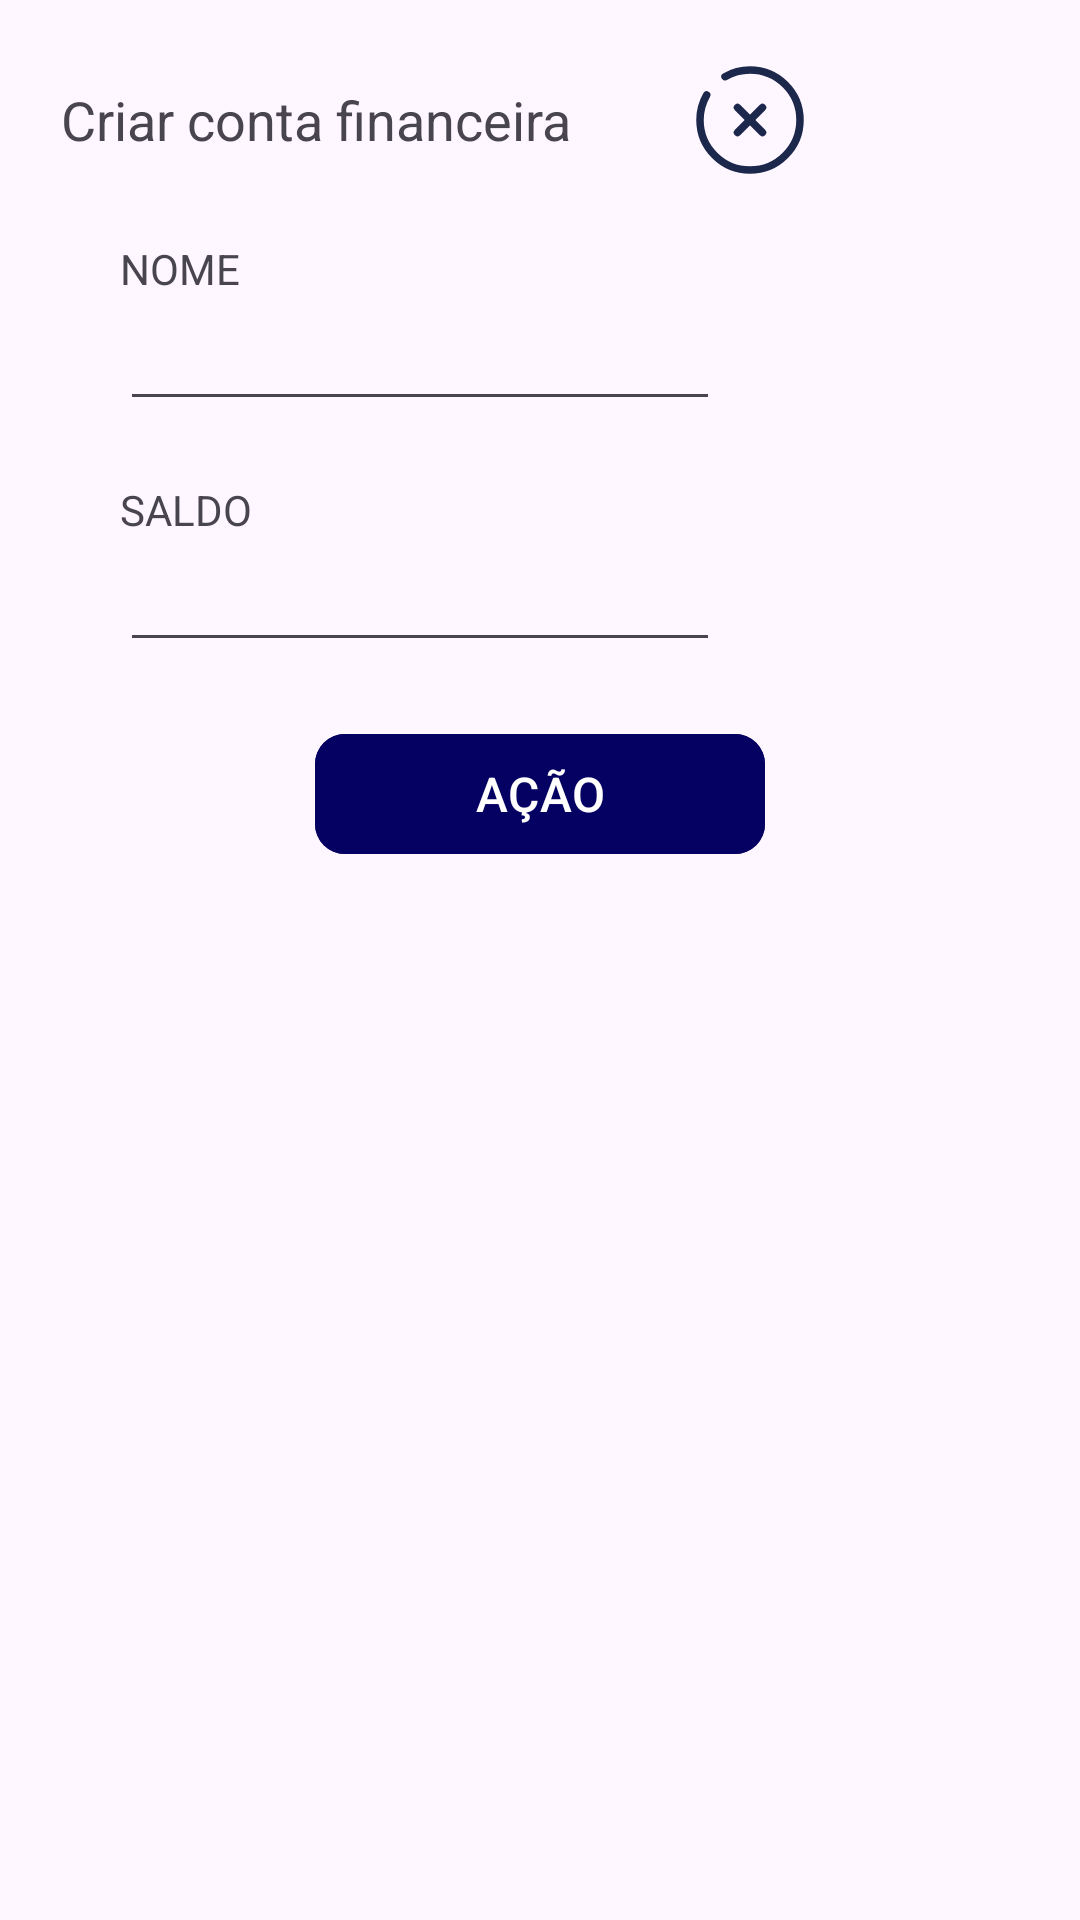

Here is an Android app screen rendered from its layout file. Give the layout XML and the strings, colors and styles it references.
<!-- AndroidManifest.xml: application theme Theme.AP2_dev_mobile -->
<!-- res/layout/formulario_conta_financeira.xml -->
<?xml version="1.0" encoding="utf-8"?>
<androidx.constraintlayout.widget.ConstraintLayout xmlns:android="http://schemas.android.com/apk/res/android"
    android:layout_width="300dp"
    android:layout_height="wrap_content"
    xmlns:app="http://schemas.android.com/apk/res-auto"
    android:padding="20dp"
    >

    <androidx.constraintlayout.widget.ConstraintLayout
        android:id="@+id/header"
        android:layout_width="250dp"
        android:layout_height="wrap_content"
        app:layout_constraintStart_toStartOf="parent"
        app:layout_constraintTop_toTopOf="parent"
        >
        <LinearLayout
            android:id="@+id/header_info"
            android:layout_width="wrap_content"
            android:layout_height="40dp"
            app:layout_constraintStart_toStartOf="parent"
            app:layout_constraintTop_toTopOf="parent"
            android:orientation="horizontal"
            android:gravity="center"
            >
            <TextView
                android:id="@+id/id_item"
                android:layout_width="wrap_content"
                android:layout_height="wrap_content"
                android:text="Criar conta financeira"
                android:gravity="center"
                android:textSize="18sp"
                />


        </LinearLayout>

        <ImageView
            android:id="@+id/btn_fechar"
            android:layout_width="40dp"
            android:layout_height="40dp"
            android:src="@drawable/fechar"
            app:layout_constraintEnd_toEndOf="parent"
            app:layout_constraintTop_toTopOf="parent"
            />


    </androidx.constraintlayout.widget.ConstraintLayout>

    <androidx.constraintlayout.widget.ConstraintLayout
        android:id="@+id/valores_container"
        android:layout_width="match_parent"
        android:layout_height="wrap_content"
        app:layout_constraintTop_toBottomOf="@+id/header"
        android:padding="20dp"
        >
        <LinearLayout
            android:id="@+id/item_container"
            android:layout_width="wrap_content"
            android:layout_height="wrap_content"
            android:orientation="vertical"
            app:layout_constraintStart_toStartOf="parent"
            app:layout_constraintTop_toTopOf="parent"
            >
            <TextView
                android:id="@+id/nome_conta"
                android:layout_width="wrap_content"
                android:layout_height="wrap_content"
                android:text="NOME"
                />

            <EditText
                android:id="@+id/conta_nome_input"
                android:layout_width="200dp"
                android:layout_height="wrap_content"
                />
        </LinearLayout>

        <LinearLayout
            android:id="@+id/dt_compra_container"
            android:layout_width="wrap_content"
            android:layout_height="wrap_content"
            android:orientation="vertical"
            app:layout_constraintStart_toStartOf="parent"
            app:layout_constraintTop_toBottomOf="@id/item_container"
            android:layout_marginTop="20dp"
            >
            <TextView
                android:id="@+id/saldo_conta"
                android:layout_width="wrap_content"
                android:layout_height="wrap_content"
                android:text="SALDO"
                />

            <EditText
                android:id="@+id/saldo_conta_input"
                android:layout_width="200dp"
                android:layout_height="wrap_content"
                />
        </LinearLayout>

    </androidx.constraintlayout.widget.ConstraintLayout>

    <com.google.android.material.button.MaterialButton
        android:id="@+id/acao_btn"
        android:layout_width="150dp"
        android:layout_height="wrap_content"
        android:text="AÇÃO"
        android:textColor="@color/white"
        app:layout_constraintTop_toBottomOf="@id/valores_container"
        app:layout_constraintStart_toStartOf="parent"
        app:layout_constraintEnd_toEndOf="parent"
        app:cornerRadius="10dp"
        android:backgroundTint="@color/botao_formulario"
        android:textSize="16sp"
        />

</androidx.constraintlayout.widget.ConstraintLayout>
<!-- resources referenced by this layout -->
<resources>
  <color name="botao_formulario">#050162</color>
  <color name="white">#FFFFFFFF</color>
  <!-- drawable fechar (drawable) -->
  <vector xmlns:android="http://schemas.android.com/apk/res/android"
      android:width="800dp"
      android:height="800dp"
      android:viewportWidth="24"
      android:viewportHeight="24">
    <path
        android:pathData="M14.5,9.5L9.5,14.5M9.5,9.5L14.5,14.5"
        android:strokeWidth="1.5"
        android:fillColor="#00000000"
        android:strokeColor="#1C274C"
        android:strokeLineCap="round"/>
    <path
        android:pathData="M7,3.338C8.471,2.487 10.179,2 12,2C17.523,2 22,6.477 22,12C22,17.523 17.523,22 12,22C6.477,22 2,17.523 2,12C2,10.179 2.487,8.471 3.338,7"
        android:strokeWidth="1.5"
        android:fillColor="#00000000"
        android:strokeColor="#1C274C"
        android:strokeLineCap="round"/>
  </vector>
  <style name="Theme.AP2_dev_mobile" parent="Base.Theme.AP2_dev_mobile" />
  <style name="Base.Theme.AP2_dev_mobile" parent="Theme.Material3.DayNight.NoActionBar">
          
          
      </style>
</resources>
